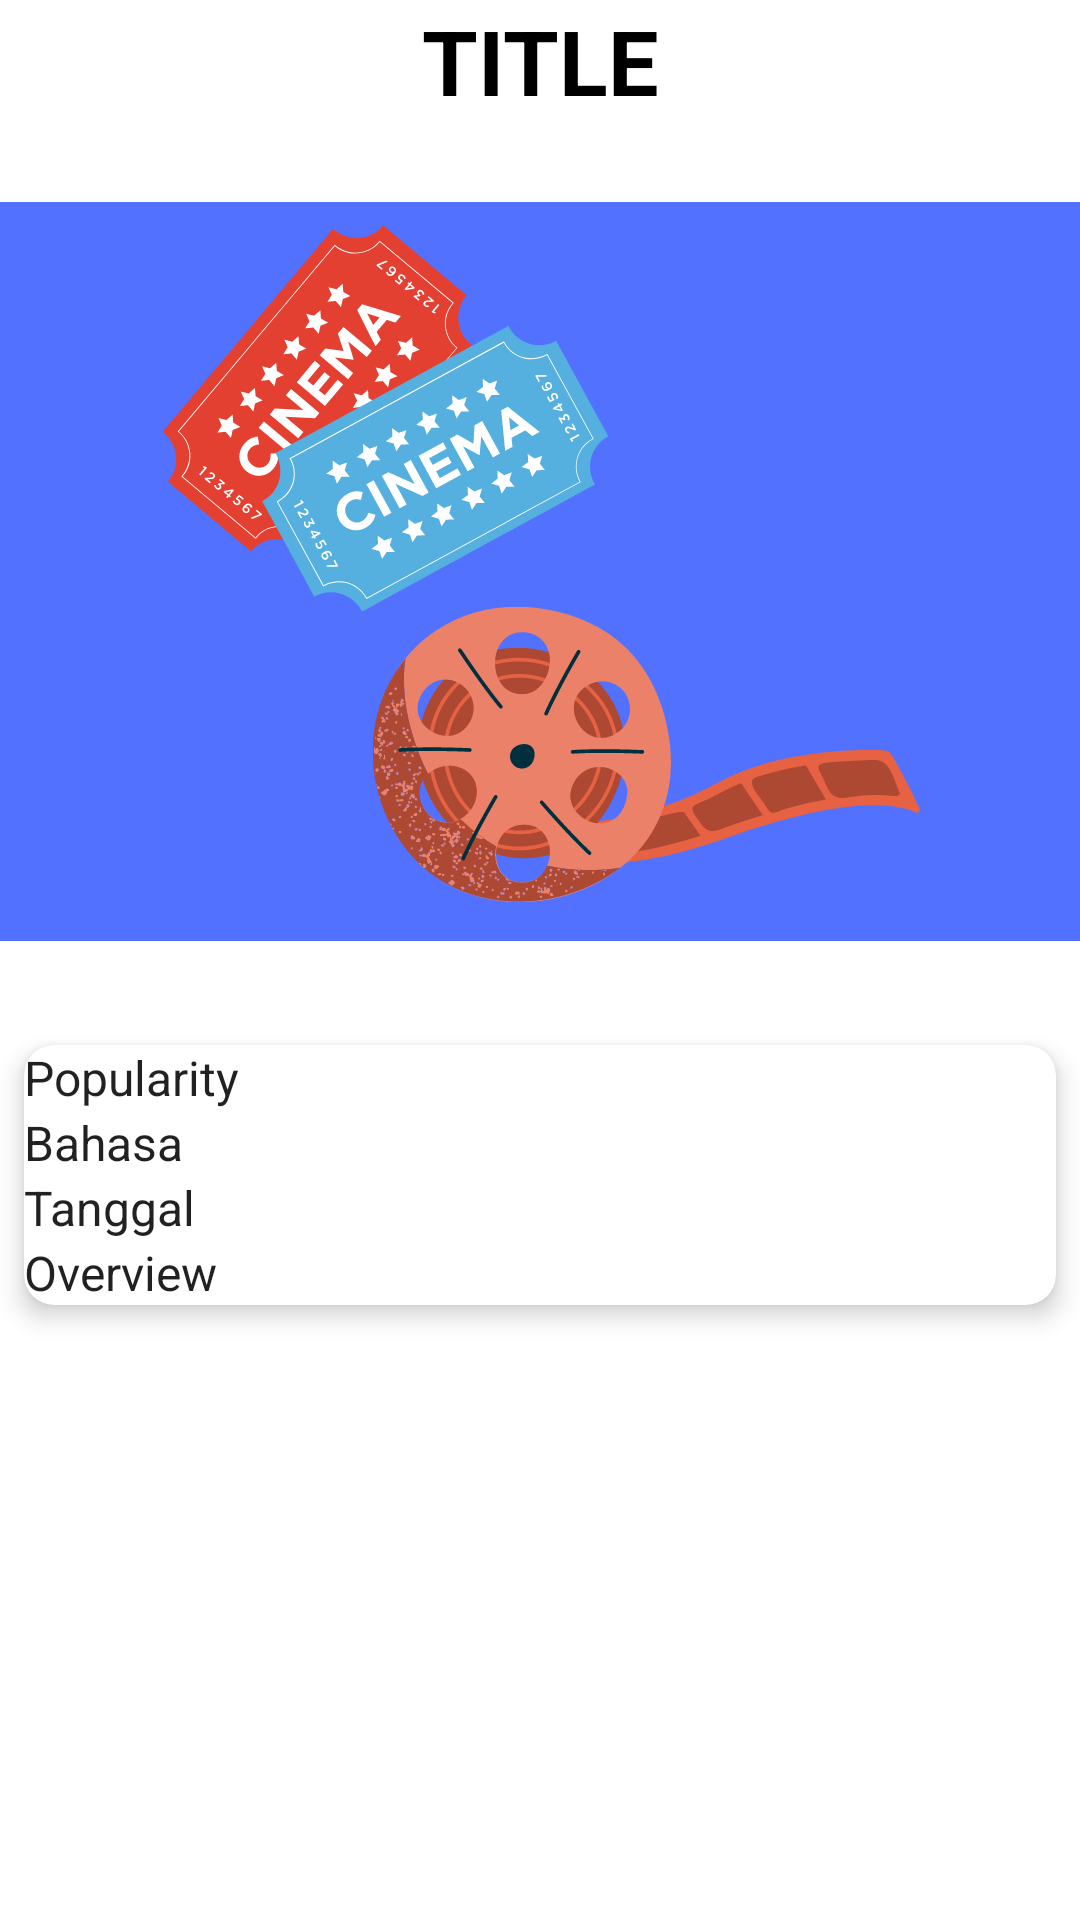

Reconstruct the res/layout file that produces this screen, plus the resources it refers to.
<!-- AndroidManifest.xml: application theme Theme.Cilist -->
<!-- res/layout/activity_detail.xml -->
<?xml version="1.0" encoding="utf-8"?>
<LinearLayout
    xmlns:android="http://schemas.android.com/apk/res/android"
    xmlns:app="http://schemas.android.com/apk/res-auto"
    xmlns:tools="http://schemas.android.com/tools"
    android:layout_width="match_parent"
    android:layout_height="match_parent"
    tools:context=".DetailActivity"
    android:orientation="vertical">

    <TextView
        android:layout_width="match_parent"
        android:layout_height="wrap_content"
        android:id="@+id/title"
        android:text="TITLE"
        android:textColor="@color/black"
        android:textSize="30sp"
        android:textStyle="bold"
        android:textAlignment="center"
        android:layout_gravity="center_horizontal" />

    <ImageView
        android:id="@+id/image"
        android:layout_width="wrap_content"
        android:layout_height="300dp"
        android:layout_gravity="center"
        android:src="@mipmap/logo" />

    <androidx.cardview.widget.CardView
        android:layout_margin="8dp"
        android:layout_width="match_parent"
        android:layout_height="wrap_content"
        app:cardCornerRadius="10dp"
        app:cardElevation="5dp"
        android:background="@color/blue">

        <LinearLayout
            android:layout_width="match_parent"
            android:layout_height="wrap_content"
            android:orientation="vertical">

            <TextView
                android:id="@+id/popularity"
                android:layout_width="match_parent"
                android:layout_height="wrap_content"
                android:text="Popularity"
                style="@style/TextAppearance.AppCompat.Subhead" />

            <TextView
                android:id="@+id/bahasa"
                android:layout_width="match_parent"
                android:layout_height="wrap_content"
                android:text="Bahasa"
                style="@style/TextAppearance.AppCompat.Subhead" />

            <TextView
                android:id="@+id/tanggal"
                android:layout_width="match_parent"
                android:layout_height="wrap_content"
                android:text="Tanggal"
                style="@style/TextAppearance.AppCompat.Subhead" />

            <TextView
                android:id="@+id/overview"
                android:layout_width="match_parent"
                android:layout_height="wrap_content"
                android:text="Overview"
                style="@style/TextAppearance.AppCompat.Subhead" />

        </LinearLayout>

    </androidx.cardview.widget.CardView>
</LinearLayout>
<!-- resources referenced by this layout -->
<resources>
  <color name="black">#FF000000</color>
  <color name="blue">#5271ff</color>
  <!-- mipmap logo: png bitmap (mipmap-hdpi, 124185 bytes) -->
  <style name="Theme.Cilist" parent="Theme.MaterialComponents.DayNight.DarkActionBar">
          
          <item name="colorPrimary">@color/purple_500</item>
          <item name="colorPrimaryVariant">@color/purple_700</item>
          <item name="colorOnPrimary">@color/white</item>
          
          <item name="colorSecondary">@color/teal_200</item>
          <item name="colorSecondaryVariant">@color/teal_700</item>
          <item name="colorOnSecondary">@color/black</item>
          
          <item name="android:statusBarColor" tools:targetApi="l">?attr/colorPrimaryVariant</item>
          
      </style>
  <color name="purple_500">#FF6200EE</color>
  <color name="purple_700">#FF3700B3</color>
  <color name="white">#FFFFFFFF</color>
  <color name="teal_200">#FF03DAC5</color>
  <color name="teal_700">#FF018786</color>
</resources>
